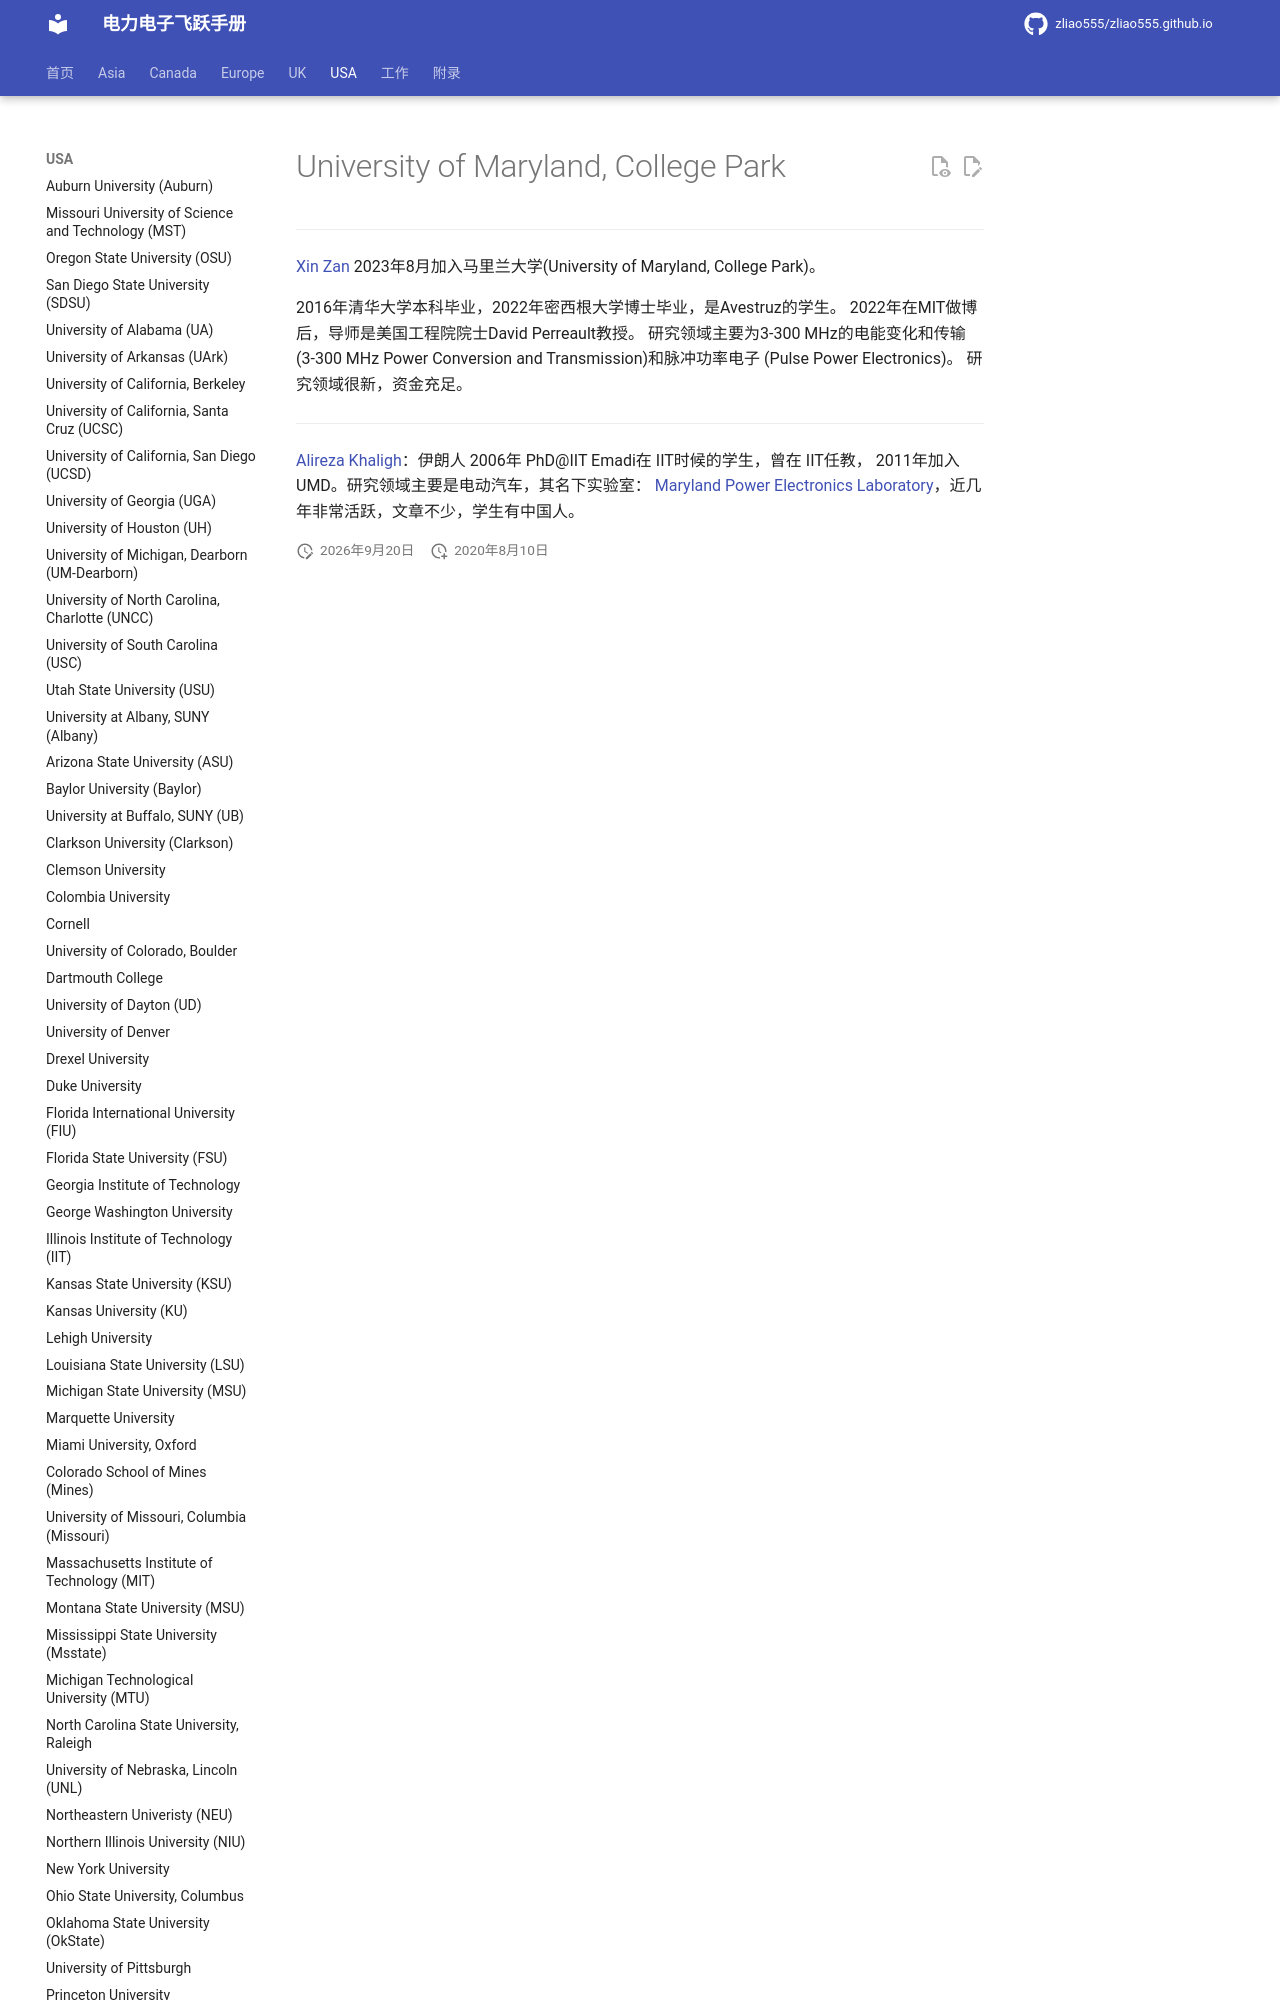

repository: zliao555/zliao555.github.io · page: USA/umd/index.html · generator: mkdocs

---
layout: page
title: University of Maryland, College Park (UMD)
permalink: /flying-brochure/umd
---
# University of Maryland, College Park

---
[Xin Zan](https://ece.umd.edu/clark/faculty/1843/Xin-Zan)
2023年8月加入马里兰大学(University of Maryland, College Park)。
